Image classification data set "mudra_dataset" (GovindRangappa/mudra-jetson-deploy on GitHub). Class labels (9): alapadma, ardhachandra, ardhapataka, kapittha, mayura, musti, pataka, shikhara, tripataka.

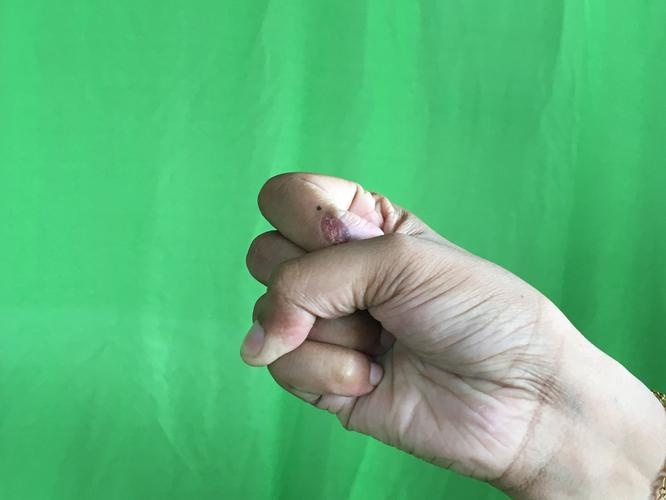
Label: musti

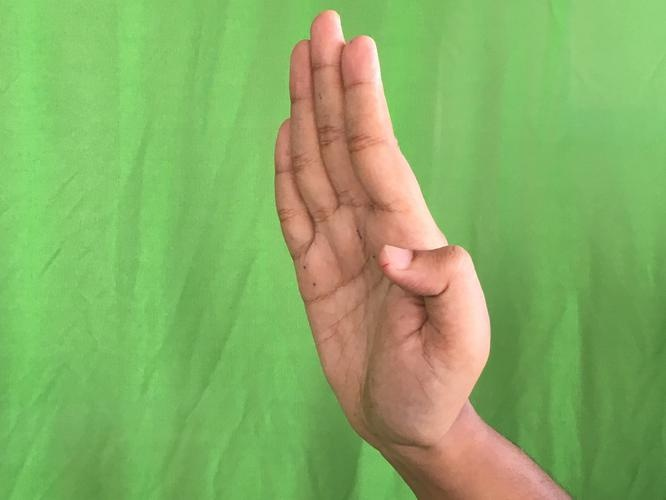
Label: pataka

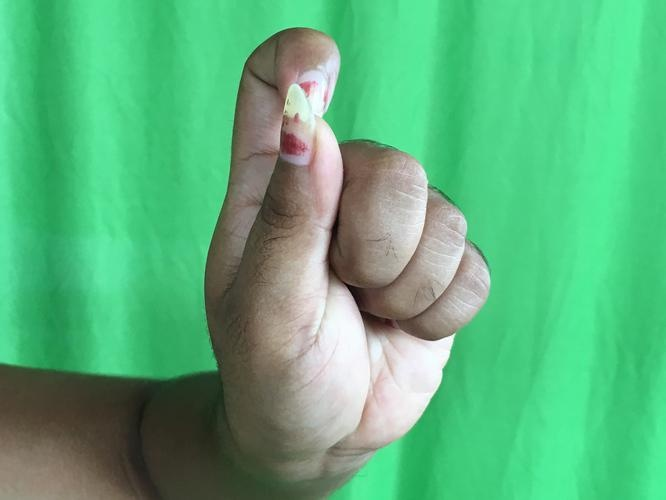
Label: kapittha

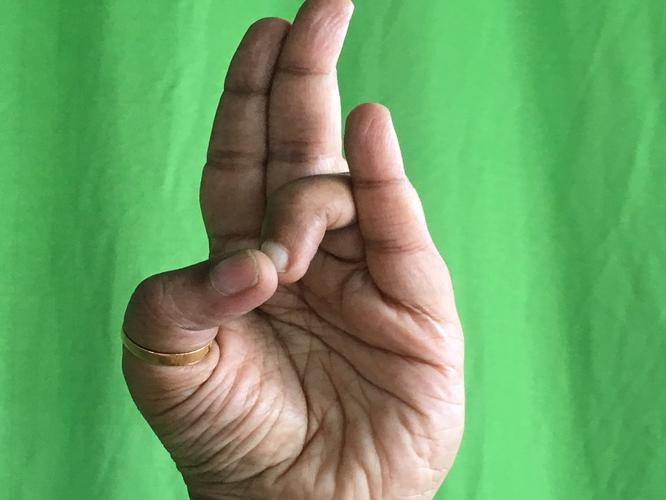
Label: mayura

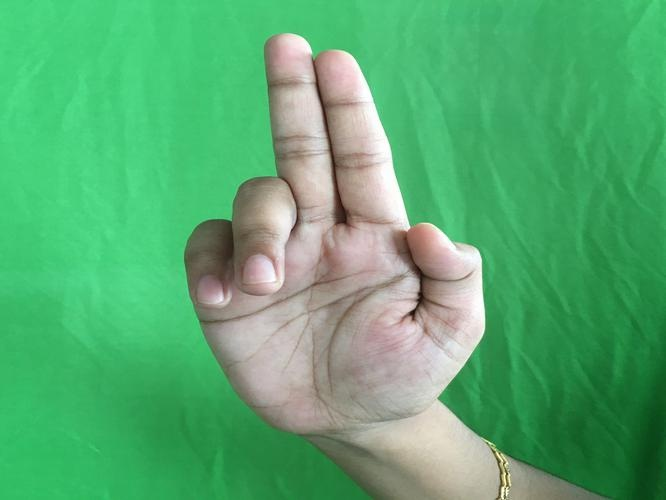
Label: ardhapataka

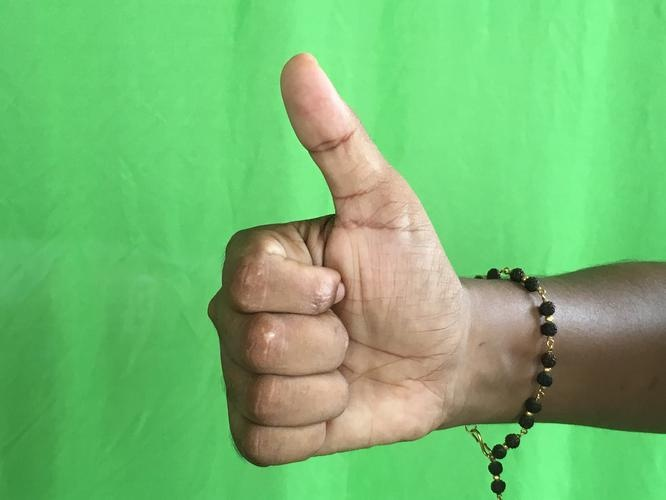
Label: shikhara
